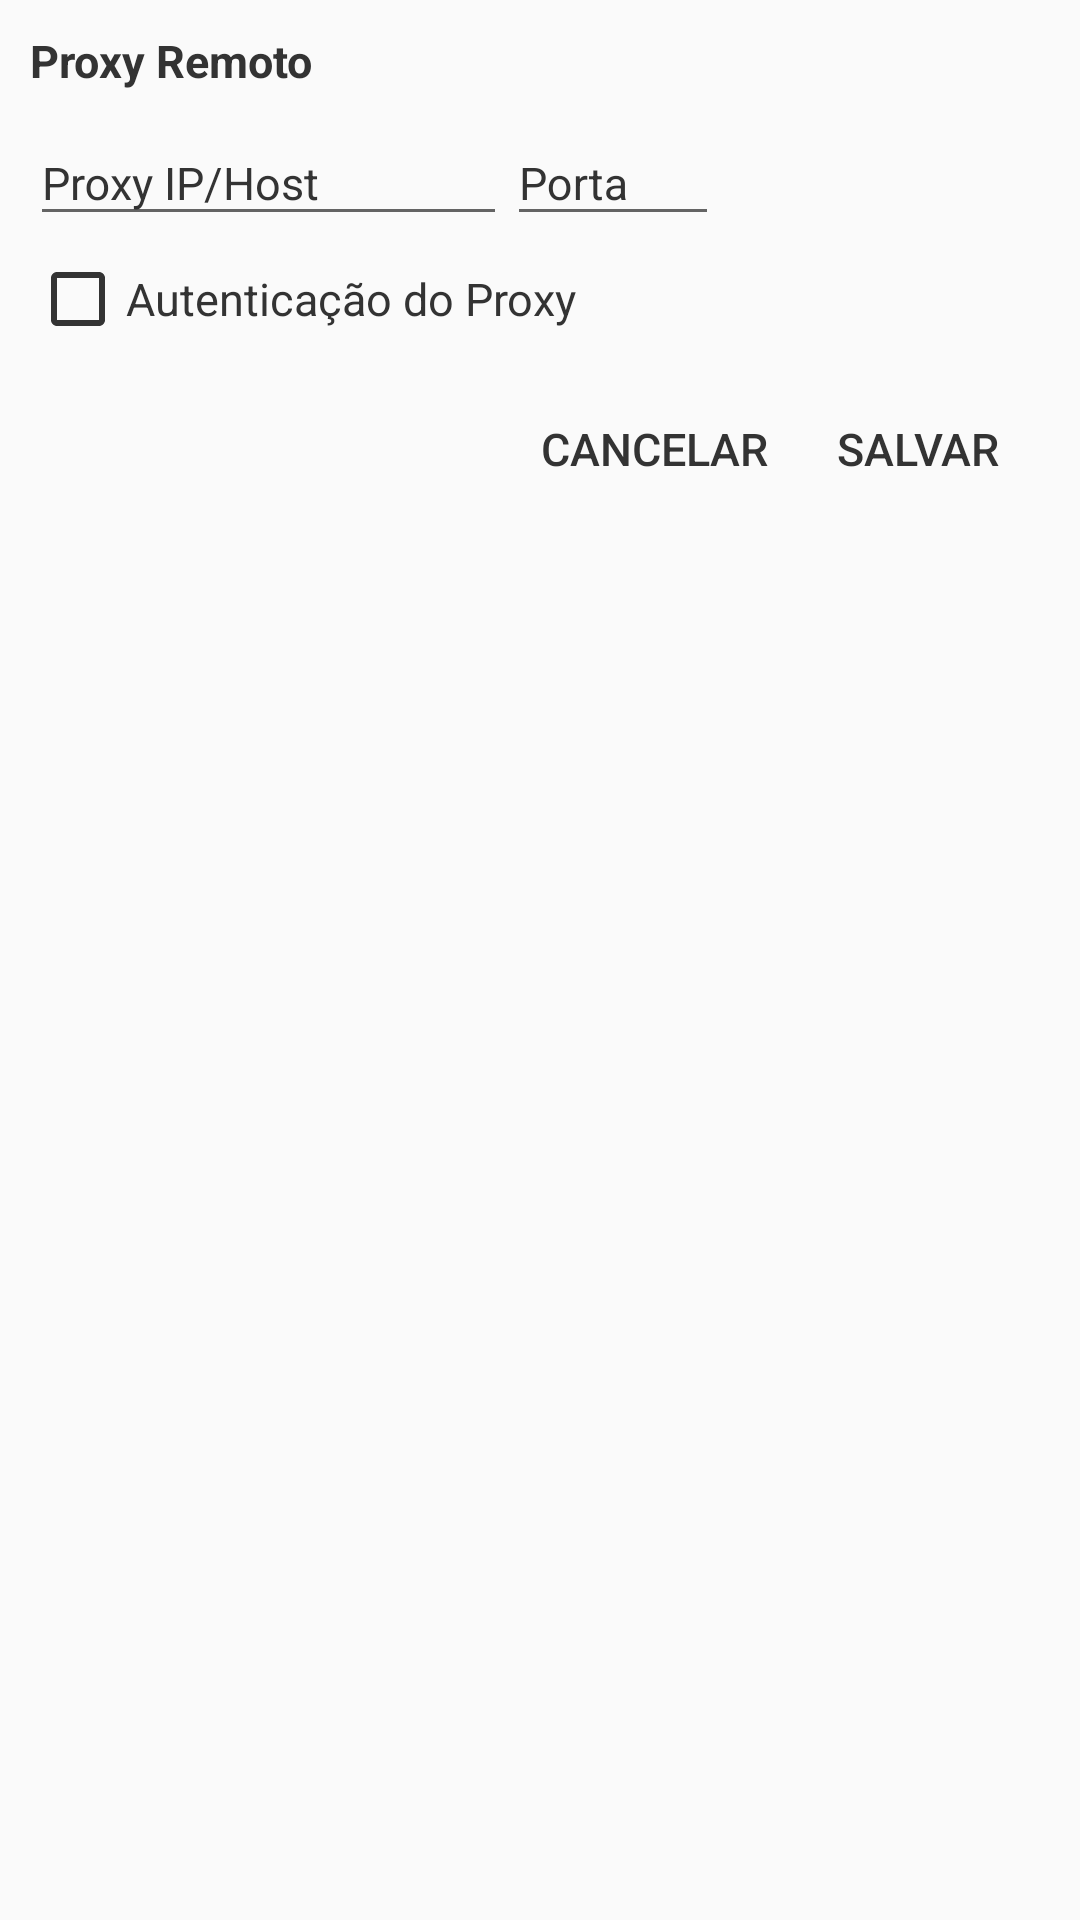

Produce the Android XML layout that renders to this screen, including the resource entries it uses.
<!-- AndroidManifest.xml: application theme AppTheme -->
<!-- res/layout/fragment_proxy_remote.xml -->
<?xml version="1.0" encoding="utf-8"?>
<ScrollView android:layout_gravity="center|top" android:layout_width="fill_parent" android:layout_height="fill_parent"
  xmlns:android="http://schemas.android.com/apk/res/android" xmlns:app="http://schemas.android.com/apk/res-auto">
    <LinearLayout android:gravity="center|top" android:orientation="vertical" android:padding="10.0dip" android:focusable="true" android:focusableInTouchMode="true" android:layout_width="fill_parent" android:layout_height="wrap_content">
        <LinearLayout android:orientation="vertical" android:layout_width="fill_parent" android:layout_height="wrap_content" android:layout_marginBottom="5.0dip">
            <TextView android:textStyle="bold" android:layout_width="fill_parent" android:layout_height="wrap_content" android:text="@string/proxy_remote" />
            <LinearLayout android:orientation="horizontal" android:layout_width="fill_parent" android:layout_height="wrap_content">
                <com.google.android.material.textfield.TextInputLayout android:layout_width="wrap_content" android:layout_height="wrap_content">
                    <com.google.android.material.textfield.TextInputEditText android:textColor="@color/colorText" android:id="@id/fragment_proxy_remoteProxyIpEdit" android:layout_width="wrap_content" android:layout_height="wrap_content" android:hint="@string/proxy_ip" android:ems="9" android:singleLine="true" android:inputType="text" />
                </com.google.android.material.textfield.TextInputLayout>
                <com.google.android.material.textfield.TextInputLayout android:layout_width="wrap_content" android:layout_height="wrap_content">
                    <com.google.android.material.textfield.TextInputEditText android:textColor="@color/colorText" android:id="@id/fragment_proxy_remoteProxyPortaEdit" android:layout_width="wrap_content" android:layout_height="wrap_content" android:hint="@string/proxy_port" android:ems="4" android:singleLine="true" android:inputType="number" />
                </com.google.android.material.textfield.TextInputLayout>
            </LinearLayout>
        </LinearLayout>
        <LinearLayout android:orientation="vertical" android:layout_width="fill_parent" android:layout_height="wrap_content" android:layout_marginBottom="5.0dip">
            <androidx.appcompat.widget.AppCompatCheckBox android:textColor="@color/colorText" android:id="@id/fragment_proxy_remoteUsarAutenticacaoCheck" android:layout_width="fill_parent" android:layout_height="wrap_content" android:hint="@string/proxy_auth" />
        </LinearLayout>
        <LinearLayout android:orientation="horizontal" android:id="@id/fragment_proxy_remoteAutenticacaoLinearLayout" android:visibility="gone" android:layout_width="fill_parent" android:layout_height="wrap_content">
            <com.google.android.material.textfield.TextInputLayout android:layout_width="wrap_content" android:layout_height="wrap_content">
                <com.google.android.material.textfield.TextInputEditText android:textColor="@color/colorText" android:id="@id/fragment_proxy_remoteAutenticacaoUsuarioEdit" android:layout_width="wrap_content" android:layout_height="wrap_content" android:hint="@string/proxy_user" android:ems="7" />
            </com.google.android.material.textfield.TextInputLayout>
            <com.google.android.material.textfield.TextInputLayout android:layout_width="wrap_content" android:layout_height="wrap_content">
                <com.google.android.material.textfield.TextInputEditText android:textColor="@color/colorText" android:id="@id/fragment_proxy_remoteAutenticacaoSenhaEdit" android:layout_width="wrap_content" android:layout_height="wrap_content" android:hint="@string/proxy_pass" android:ems="7" />
            </com.google.android.material.textfield.TextInputLayout>
        </LinearLayout>
        <LinearLayout android:gravity="right" android:orientation="horizontal" android:layout_width="fill_parent" android:layout_height="wrap_content" android:layout_marginTop="5.0dip">
            <Button android:id="@id/fragment_proxy_remoteCancelButton" android:background="@android:color/transparent" android:layout_width="wrap_content" android:layout_height="wrap_content" android:text="@string/cancel" />
            <Button android:id="@id/fragment_proxy_remoteSaveButton" android:background="@android:color/transparent" android:layout_width="wrap_content" android:layout_height="wrap_content" android:text="@string/save" />
        </LinearLayout>
    </LinearLayout>
</ScrollView>
<!-- resources referenced by this layout -->
<resources>
  <color name="colorText">@color/text_color</color>
  <string name="cancel">Cancelar</string>
  <string name="proxy_auth">Autenticação do Proxy</string>
  <string name="proxy_ip">Proxy IP/Host</string>
  <string name="proxy_pass">Senha</string>
  <string name="proxy_port">Porta</string>
  <string name="proxy_remote">Proxy Remoto</string>
  <string name="proxy_user">Usuário</string>
  <string name="save">Salvar</string>
  <color name="colorSecondary">@color/blue</color>
  <color name="colorAccent">@color/gray</color>
  <color name="colorPrimary">@color/blue_light</color>
  <color name="blue">#ff0062af</color>
  <color name="gray">#ff808080</color>
  <color name="blue_light">#ff0a87fb</color>
  <style name="Theme.AppCompat.Light" parent="@style/Base.Theme.AppCompat.Light" />
  <style name="Base.Theme.AppCompat.Light" parent="@style/Base.V21.Theme.AppCompat.Light" />
  <item type="dimen" name="abc_dialog_min_width_major">65.0%</item>
  <item type="dimen" name="abc_dialog_min_width_minor">95.00001%</item>
  <style name="Preference.PreferenceScreen" parent="@style/Preference" />
  <style name="Preference">
          <item name="android:layout">@layout/preference</item>
      </style>
  <string name="v7_preference_on">ON</string>
  <string name="v7_preference_off">OFF</string>
  <dimen name="abc_floating_window_z">16.0dip</dimen>
  <style name="Platform.AppCompat.Light" parent="@style/Platform.V21.AppCompat.Light" />
  <dimen name="abc_action_bar_default_height_material">56.0dip</dimen>
  <style name="Widget.AppCompat.Light.ActionButton" parent="@style/Widget.AppCompat.ActionButton" />
  <style name="Widget.AppCompat.ActionMode" parent="@style/Base.Widget.AppCompat.ActionMode" />
  <style name="AlertDialog.AppCompat.Light" parent="@style/Base.AlertDialog.AppCompat.Light" />
  <style name="Widget.AppCompat.ButtonBar" parent="@style/Base.Widget.AppCompat.ButtonBar" />
  <style name="Widget.AppCompat.Button" parent="@style/Base.Widget.AppCompat.Button" />
  <style name="Widget.AppCompat.Button.Small" parent="@style/Base.Widget.AppCompat.Button.Small" />
  <color name="accent_material_light">@color/material_deep_teal_500</color>
  <color name="background_floating_material_light">@android:color/white</color>
  <color name="button_material_light">#ffd6d7d7</color>
  <color name="ripple_material_light">#1f000000</color>
  <color name="error_color_material_light">#ffff5722</color>
  <color name="primary_material_light">@color/material_grey_100</color>
  <color name="primary_dark_material_light">@color/material_grey_600</color>
  <dimen name="abc_dialog_corner_radius_material">2.0dip</dimen>
  <dimen name="abc_dialog_padding_material">24.0dip</dimen>
  <style name="ThemeOverlay.AppCompat.Dialog" parent="@style/Base.ThemeOverlay.AppCompat.Dialog" />
  <style name="Widget.AppCompat.EditText" parent="@style/Base.Widget.AppCompat.EditText" />
  <style name="Widget.AppCompat.ImageButton" parent="@style/Base.Widget.AppCompat.ImageButton" />
  <style name="Widget.AppCompat.ListMenuView" parent="@style/Base.Widget.AppCompat.ListMenuView" />
  <item type="dimen" name="abc_list_item_padding_horizontal_material">@dimen/abc_action_bar_content_inset_material</item>
  <style name="Theme.AppCompat.CompactMenu" parent="@style/Base.Theme.AppCompat.CompactMenu" />
  <dimen name="abc_panel_menu_list_width">296.0dip</dimen>
  <style name="Widget.AppCompat.RatingBar" parent="@style/Base.Widget.AppCompat.RatingBar" />
  <style name="Widget.AppCompat.Light.SearchView" parent="@style/Widget.AppCompat.SearchView" />
  <style name="Widget.AppCompat.SeekBar" parent="@style/Base.Widget.AppCompat.SeekBar" />
  <style name="Widget.AppCompat.Spinner" parent="@style/Base.Widget.AppCompat.Spinner" />
  <style name="TextAppearance.AppCompat.Subhead" parent="@style/Base.TextAppearance.AppCompat.Subhead" />
  <style name="TextAppearance.AppCompat.Body1" parent="@style/Base.TextAppearance.AppCompat.Body1" />
</resources>
